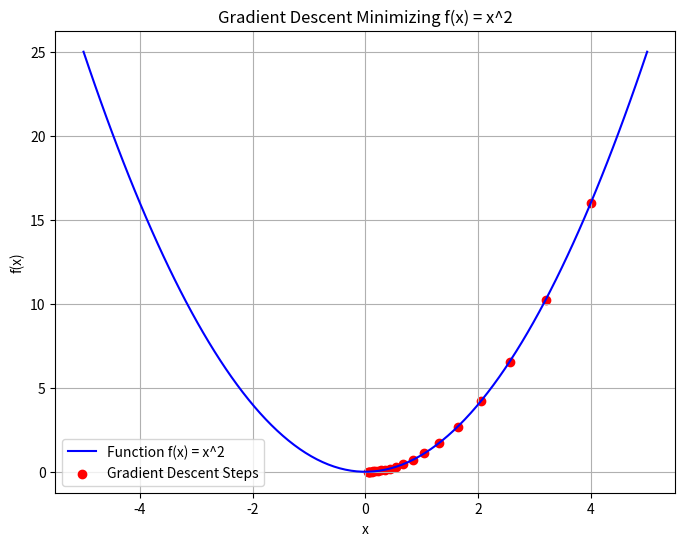

Source code (Python):
import numpy as np
import matplotlib.pyplot as plt

# Gradient Descent Explanation:
# Gradient Descent is an optimization algorithm used to minimize functions by iteratively moving in the direction of the negative gradient.
# It is widely used in machine learning to minimize loss functions during training.
# The core idea is that by computing the derivative (gradient) of the function, we determine the direction to update parameters (e.g., weights in neural networks).

# The update rule is:
# theta_new = theta_old - learning_rate * gradient
# where:
# - theta represents the parameter we are optimizing
# - learning_rate controls the step size
# - gradient is the derivative of the function at the current point

# Example: Minimizing a simple quadratic function f(x) = x^2
# The derivative (gradient) is f'(x) = 2x, and the minimum is at x = 0


def function(x):
    return x**2  # Quadratic function f(x) = x^2


def gradient(x):
    return 2 * x  # Derivative f'(x) = 2x


# Gradient Descent Implementation
learning_rate = 0.1  # Step size
x = 4  # Starting point
iterations = 20  # Number of iterations
history = [x]  # Store values for visualization

for _ in range(iterations):
    x -= learning_rate * gradient(x)  # Update x based on the gradient
    history.append(x)

# Visualization of the descent process
x_values = np.linspace(-5, 5, 100)
y_values = function(x_values)

plt.figure(figsize=(8, 6))
plt.plot(x_values, y_values, label="Function f(x) = x^2", color="blue")
plt.scatter(
    history, [function(h) for h in history], color="red", label="Gradient Descent Steps"
)
plt.xlabel("x")
plt.ylabel("f(x)")
plt.title("Gradient Descent Minimizing f(x) = x^2")
plt.legend()
plt.grid()
plt.show()

# Print step-by-step values
print("Iteration\t x\t f(x)")
for i, x_val in enumerate(history):
    print(f"{i}\t {x_val:.4f}\t {function(x_val):.4f}")
